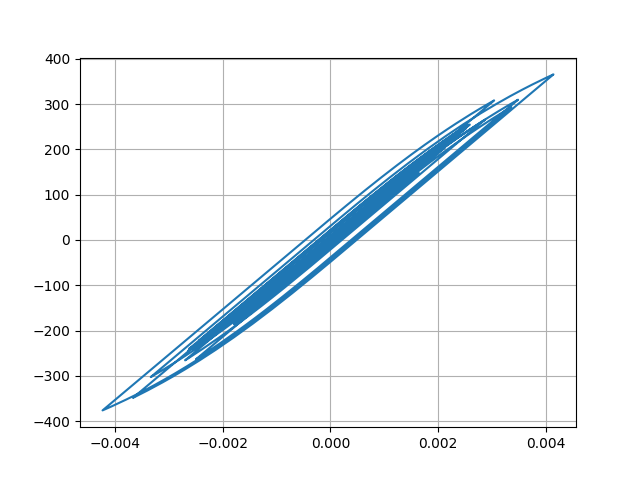

Values plotted in this chart, from the file beside it:
Desplacment, Force
0.0, 0.0
-1.0063002887981225e-06, -0.1006
-3.8750523386669996e-06, -0.3875
-8.410088884521489e-06, -0.841
-1.444241437501029e-05, -1.444
-2.155568019444182e-05, -2.156
-2.9056488123026402e-05, -2.906
-3.617534626395887e-05, -3.617
-4.221813435368728e-05, -4.222
-4.6826556033580285e-05, -4.683
-5.0072273635374706e-05, -5.007
-5.230955394248694e-05, -5.231
-5.396020898136346e-05, -5.396
-5.541318020173844e-05, -5.541
-5.70632576461443e-05, -5.706
-5.913331097631687e-05, -5.913
-6.163825068804383e-05, -6.164
-6.446164453339174e-05, -6.446
-6.744093725196311e-05, -6.744
-7.034348615938025e-05, -7.034
-7.270459130458262e-05, -7.27
-7.409093526302556e-05, -7.409
-7.417499991058559e-05, -7.417
-7.27582843999242e-05, -7.275
-6.966818614791818e-05, -6.966
-6.488484494472944e-05, -6.488
-5.879168702068484e-05, -5.879
-5.189701873785501e-05, -5.189
-4.485337571745303e-05, -4.485
-3.82157289231608e-05, -3.821
-3.218584242293484e-05, -3.218
-2.668095138043171e-05, -2.668
-2.1455700874536827e-05, -2.145
-1.6012252735207933e-05, -1.601
-9.574538320886613e-06, -0.957
-1.354430179691335e-06, -0.135
9.478979340347792e-06, 0.9484
2.3419515419912805e-05, 2.342
4.0456407964280956e-05, 4.046
6.011025732926918e-05, 6.011
8.137734677897899e-05, 8.138
0.0001031, 10.31
0.0001242, 12.42
0.0001437, 14.37
0.0001605, 16.05
0.0001738, 17.38
0.0001832, 18.31
0.0001886, 18.85
0.0001913, 19.12
0.0001929, 19.28
0.0001951, 19.5
0.0001992, 19.91
0.0002056, 20.55
0.000214, 21.39
0.0002237, 22.36
0.0002335, 23.34
0.0002424, 24.22
0.0002496, 24.94
0.0002551, 25.49
0.0002595, 25.93
... 2,941 more rows
